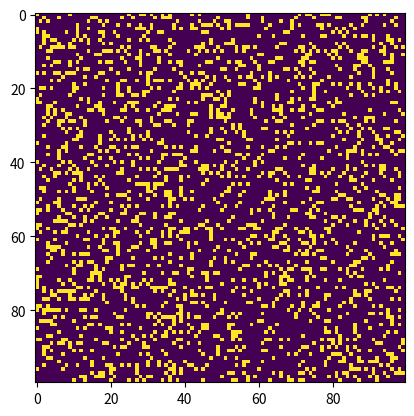

Recreate this plot in Python.
"""
conway.py 
A simple Python/matplotlib implementation of Conway's Game of Life.
Author: Mahesh Venkitachalam
"""

import sys, argparse
import numpy as np
import matplotlib.pyplot as plt 
import matplotlib.animation as animation

ON = 255
OFF = 0
vals = [ON, OFF]

def randomGrid(N):
    """returns a grid of NxN random values"""
    return np.random.choice(vals, N*N, p=[0.2, 0.8]).reshape(N, N)

def addGlider(i, j, grid):
    """adds a glider with top left cell at (i, j)"""
    glider = np.array([[0,    0, 255], 
                       [255,  0, 255], 
                       [0,  255, 255]])
    grid[i:i+3, j:j+3] = glider

def addGosperGliderGun(i, j, grid):
    """adds a Gosper Glider Gun with top left cell at (i, j)"""
    gun = np.zeros(11*38).reshape(11, 38)

    gun[5][1] = gun[5][2] = 255
    gun[6][1] = gun[6][2] = 255

    gun[3][13] = gun[3][14] = 255
    gun[4][12] = gun[4][16] = 255
    gun[5][11] = gun[5][17] = 255
    gun[6][11] = gun[6][15] = gun[6][17] = gun[6][18] = 255
    gun[7][11] = gun[7][17] = 255
    gun[8][12] = gun[8][16] = 255
    gun[9][13] = gun[9][14] = 255

    gun[1][25] = 255
    gun[2][23] = gun[2][25] = 255
    gun[3][21] = gun[3][22] = 255
    gun[4][21] = gun[4][22] = 255
    gun[5][21] = gun[5][22] = 255
    gun[6][23] = gun[6][25] = 255
    gun[7][25] = 255

    gun[3][35] = gun[3][36] = 255
    gun[4][35] = gun[4][36] = 255

    grid[i:i+11, j:j+38] = gun

def update(frameNum, img, grid, N):
    # copy grid since we require 8 neighbors for calculation
    # and we go line by line 
    newGrid = grid.copy()
    for i in range(N):
        for j in range(N):
            # compute 8-neghbor sum
            # using toroidal boundary conditions - x and y wrap around 
            # so that the simulaton takes place on a toroidal surface.
            total = int((grid[i, (j-1)%N] + grid[i, (j+1)%N] + 
                         grid[(i-1)%N, j] + grid[(i+1)%N, j] + 
                         grid[(i-1)%N, (j-1)%N] + grid[(i-1)%N, (j+1)%N] + 
                         grid[(i+1)%N, (j-1)%N] + grid[(i+1)%N, (j+1)%N])/255)
            # apply Conway's rules
            if grid[i, j]  == ON:
                if (total < 2) or (total > 3):
                    newGrid[i, j] = OFF
            else:
                if total == 3:
                    newGrid[i, j] = ON
    # update data
    img.set_data(newGrid)
    grid[:] = newGrid[:]
    return img,

# main() function
def main():
    # Command line args are in sys.argv[1], sys.argv[2] ..
    # sys.argv[0] is the script name itself and can be ignored
    # parse arguments
    parser = argparse.ArgumentParser(description="Runs Conway's Game of Life simulation.")
  # add arguments
    parser.add_argument('--grid-size', dest='N', required=False)
    parser.add_argument('--mov-file', dest='movfile', required=False)
    parser.add_argument('--interval', dest='interval', required=False)
    parser.add_argument('--glider', action='store_true', required=False)
    parser.add_argument('--gosper', action='store_true', required=False)
    args = parser.parse_args()
    
    # set grid size
    N = 100
    if args.N and int(args.N) > 8:
        N = int(args.N)
        
    # set animation update interval
    updateInterval = 50
    if args.interval:
        updateInterval = int(args.interval)

    # declare grid
    grid = np.array([])
    # check if "glider" demo flag is specified
    if args.glider:
        grid = np.zeros(N*N).reshape(N, N)
        addGlider(1, 1, grid)
    elif args.gosper:
        grid = np.zeros(N*N).reshape(N, N)
        addGosperGliderGun(10, 10, grid)
    else:
        # populate grid with random on/off - more off than on
        grid = randomGrid(N)

    # set up animation
    fig, ax = plt.subplots()
    img = ax.imshow(grid, interpolation='nearest')
    ani = animation.FuncAnimation(fig, update, fargs=(img, grid, N, ),
                                  frames = 10,
                                  interval=updateInterval,
                                  save_count=50)

    # # of frames? 
    # set output file
    if args.movfile:
        ani.save(args.movfile, fps=30, extra_args=['-vcodec', 'libx264'])

    plt.show()

# call main
if __name__ == '__main__':
    main()
